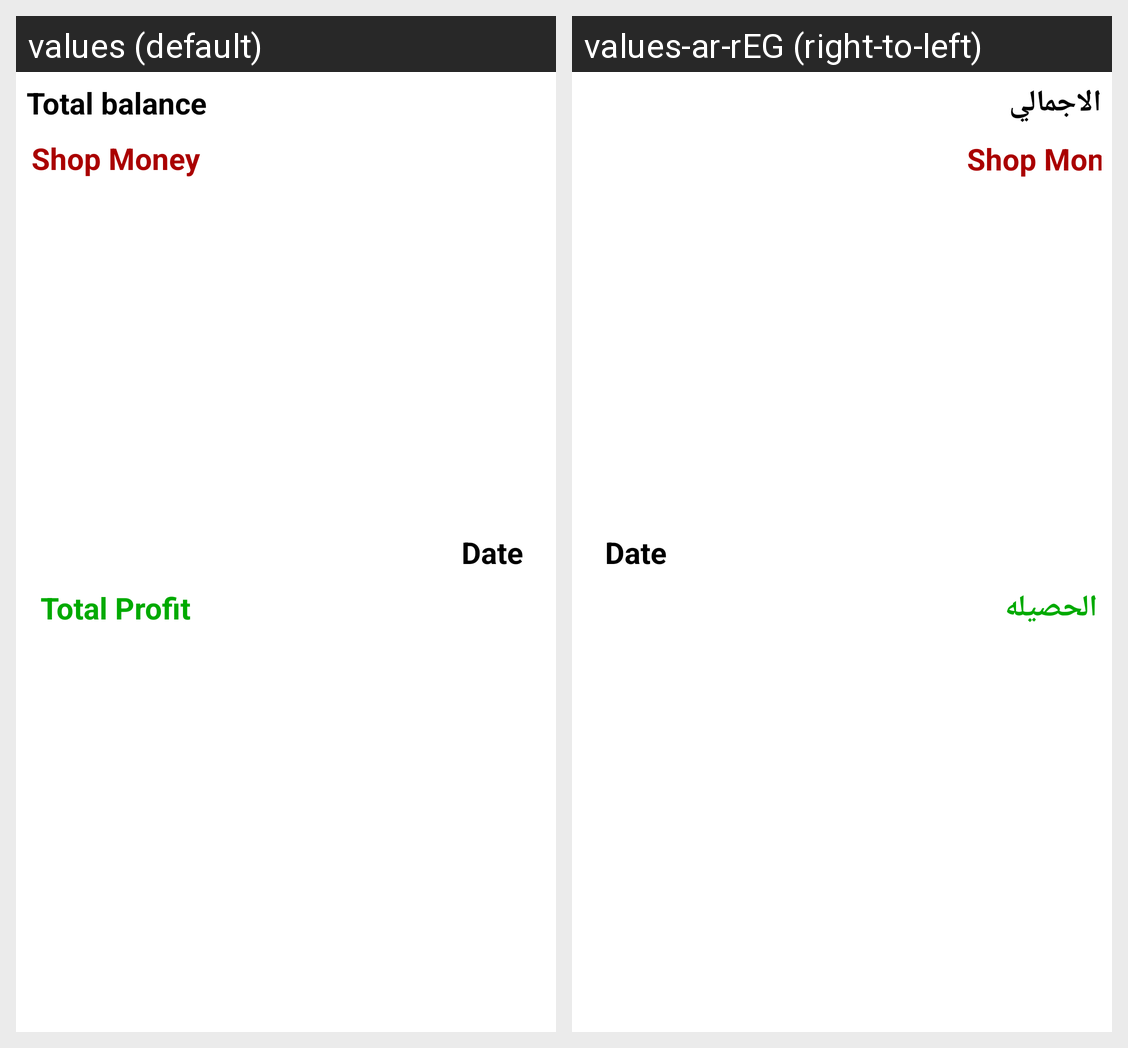

Here is an Android app screen in its default locale and in the app's own translations. Write out the translated-string differences for the strings that appear on this screen.
Android screen res/layout/day_element.xml rendered under 2 locales, left to right: values (default), values-ar-rEG (right-to-left). Device: Nexus 5 (rendered at 1080×1920; each locale shown at half size, 540×960, under a caption strip naming it); theme Theme.M7sob.
Strings drawn on this screen, with the default value and each locale's value (text and hints the layout hard-codes, and strings that could not be matched under every locale, appear in the picture but are not listed):

total_balance
  values: Total balance
  values-ar-rEG: الاجمالي

total_profit
  values: Total Profit
  values-ar-rEG: الحصيله
